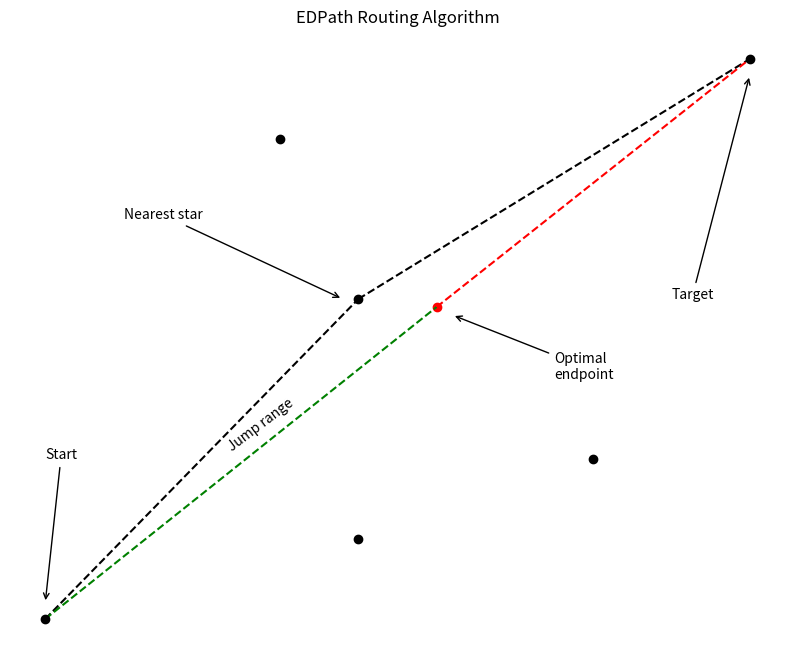

Write the Python code that produced this figure.
import numpy as np
import matplotlib.pyplot as plt

plt.rcParams['figure.figsize'] = (10, 8)

x = np.array([1, 4, 5, 10])
y = np.array([1, 7, 5,  8])

plt.plot(x[ : : 2], y[ : : 2], linestyle = '--', color = 'black')
plt.plot(x[2  :  ], y[2  :  ], linestyle = '--', color = 'black')
plt.plot( [1, 6  ],  [1, 4.9], linestyle = '--', color = 'green')
plt.plot( [6, 10 ],  [4.9, 8], linestyle = '--', color = 'red')
plt.scatter(x, y, c = 'black', zorder = 99)
plt.scatter([5, 8], [2, 3], c = 'black', zorder = 99)
plt.scatter([6], [4.9], c = 'red')
plt.title('EDPath Routing Algorithm')
#plt.xlabel('x [-]')
#plt.ylabel('y [-]')
plt.annotate('Optimal\nendpoint', xy = (6.2, 4.8), xytext = (7.5, 4),
             arrowprops = dict(facecolor = 'black', arrowstyle = "->",
             connectionstyle = "arc3"))

plt.annotate('Nearest star', xy = (4.8, 5), xytext = (2, 6),
             arrowprops =dict(facecolor = 'black', arrowstyle = "->",
             connectionstyle = "arc3"))

plt.annotate('Start', xy = (1, 1.2), xytext = (1, 3),
             arrowprops=dict(facecolor = 'black', arrowstyle = "->",
             connectionstyle = "arc3"))

plt.annotate('Target', xy = (10, 7.8), xytext = (9, 5),
             arrowprops=dict(facecolor = 'black', arrowstyle = "->",
             connectionstyle = "arc3"))

plt.text(3.3, 3.1, 'Jump range', rotation = 37)
plt.axis('off')
plt.savefig('Algorithm.png')
plt.savefig('Algorithm.pdf')

plt.rcParams['figure.figsize'] = (6, 4)